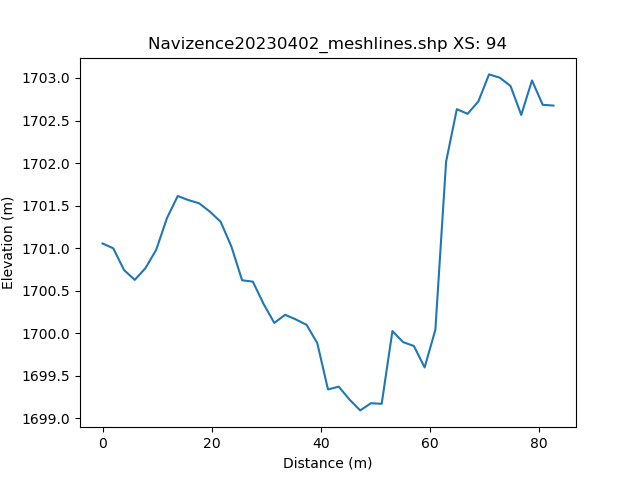

The file beside this chart, header and first rows:
, h_distance, Elevation
0, 0.0, 1701
1, 0.9929, 1701
2, 1.986, 1701
3, 2.979, 1701
4, 3.972, 1701
5, 4.964, 1701
6, 5.957, 1701
7, 6.95, 1701
8, 7.943, 1701
9, 8.936, 1701
10, 9.929, 1701
11, 10.92, 1701
12, 11.91, 1701
13, 12.91, 1702
14, 13.9, 1702
15, 14.89, 1702
16, 15.89, 1702
17, 16.88, 1702
18, 17.87, 1702
19, 18.86, 1701
20, 19.86, 1701
21, 20.85, 1701
22, 21.84, 1701
23, 22.84, 1701
24, 23.83, 1701
25, 24.82, 1701
26, 25.82, 1701
27, 26.81, 1701
28, 27.8, 1701
29, 28.79, 1701
30, 29.79, 1700
31, 30.78, 1700
32, 31.77, 1700
33, 32.77, 1700
34, 33.76, 1700
35, 34.75, 1700
36, 35.74, 1700
37, 36.74, 1700
38, 37.73, 1700
39, 38.72, 1700
40, 39.72, 1700
41, 40.71, 1699
42, 41.7, 1699
43, 42.69, 1699
44, 43.69, 1699
45, 44.68, 1699
46, 45.67, 1699
47, 46.67, 1699
48, 47.66, 1699
49, 48.65, 1699
50, 49.64, 1699
51, 50.64, 1699
52, 51.63, 1699
53, 52.62, 1700
54, 53.62, 1700
55, 54.61, 1700
56, 55.6, 1700
57, 56.59, 1700
58, 57.59, 1700
59, 58.58, 1700
... 42 more rows
